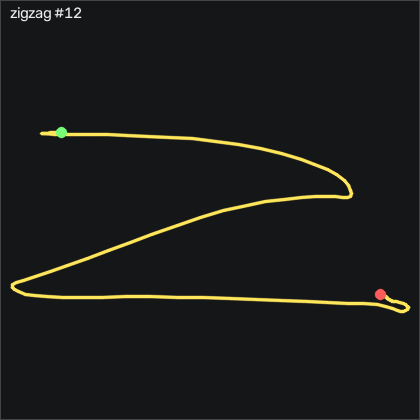

The file beside this chart, header and first rows:
t_s, ax, ay, az, gx, gy, gz, seq
0.00000, -0.825, -0.155, 0.458, -1.803, -0.6524, 1.197, 28412
0.01000, -0.83, -0.149, 0.453, -1.895, -0.5614, 1.197, 28413
0.02100, -0.851, -0.148, 0.455, -2.535, -0.3474, 0.3741, 28414
0.03000, -0.84, -0.141, 0.453, -3.236, -1.414, 0.00815, 28415
0.04000, -0.832, -0.132, 0.447, -4.029, -2.146, -0.1139, 28416
0.05000, -0.835, -0.12, 0.445, -5.157, -1.841, -0.1139, 28417
0.06000, -0.824, -0.09800, 0.442, -6.773, -1.384, 1.227, 28418
0.07000, -0.816, -0.07300, 0.441, -9.09, -0.04244, 2.752, 28419
0.08000, -0.834, -0.03200, 0.433, -12.44, 1.573, 3.392, 28420
0.09000, -0.826, 0.00500, 0.414, -17.08, 2.458, 4.154, 28421
0.1, -0.82, 0.01700, 0.416, -23.27, 2.854, 3.453, 28422
0.11, -0.819, -0.00800, 0.409, -30.01, 2.915, 0.7702, 28423
0.12, -0.813, -0.05600, 0.413, -36.07, 2.945, -2.004, 28424
0.13, -0.826, -0.152, 0.441, -40.31, 3.098, -6.943, 28425
0.14, -0.837, -0.327, 0.491, -41.29, 2.58, -13.92, 28426
0.151, -0.807, -0.575, 0.565, -35.28, 1.208, -19.35, 28427
0.16, -0.76, -0.913, 0.666, -18.66, 0.9326, -24.78, 28428
0.17, -0.759, -1.257, 0.76, 11.4, 2.183, -33.99, 28429
0.18, -0.757, -1.474, 0.789, 55.97, 2.58, -43.71, 28430
0.191, -0.829, -1.414, 0.694, 108.8, 3.769, -51, 28431
0.2, -0.913, -1.176, 0.542, 156.5, 4.287, -52.4, 28432
0.21, -0.898, -1.027, 0.462, 189.2, 2.092, -50.97, 28433
0.22, -0.802, -1.168, 0.46, 211.9, -0.01244, -46.42, 28434
0.23, -0.739, -1.257, 0.426, 239.4, 2.884, -39.05, 28435
0.24, -0.701, -1.203, 0.337, 271.9, 7.701, -33.59, 28436
0.25, -0.658, -0.924, 0.2, 303.5, 12.27, -32, 28437
0.26, -0.59, -0.639, 0.08200, 325.4, 17.4, -32.52, 28438
0.27, -0.54, -0.339, 0.00800, 335.9, 24.71, -33.5, 28439
0.28, -0.512, -0.206, -0.05500, 334.8, 35.51, -32.03, 28440
0.29, -0.502, -0.03100, -0.09900, 330.8, 47.46, -33.5, 28441
0.3, -0.568, 0.321, -0.142, 322.5, 60.02, -35.78, 28442
0.31, -0.767, 0.67, -0.17, 299.6, 72.61, -37.8, 28443
0.321, -0.965, 0.894, -0.142, 262.9, 78.37, -33.35, 28444
0.33, -1.013, 1.055, -0.112, 221.4, 75.57, -12.52, 28445
0.34, -0.975, 1.141, -0.116, 179.5, 73.74, 14.37, 28446
0.35, -0.971, 1.122, -0.129, 138.4, 75.35, 36.53, 28447
0.361, -0.951, 1.097, -0.09300, 99.26, 77.91, 47.23, 28448
0.37, -1.179, 0.948, -0.03400, 62.83, 80.75, 38.48, 28449
0.38, -1.3, 0.979, 0.00300, 37.4, 69.26, 33.64, 28450
0.39, -1.327, 1.032, 0.02400, 13.23, 52.06, 23.36, 28451
0.4, -1.311, 1.016, 0.04200, -14.76, 32.27, 9.154, 28452
0.41, -1.224, 0.922, 0.07800, -44.61, 14.74, -2.584, 28453
0.42, -1.083, 0.81, 0.09300, -73.6, 1.604, -9.017, 28454
0.43, -0.983, 0.751, 0.08100, -101.5, -4.097, -8.346, 28455
0.44, -0.875, 0.792, 0.05400, -130.6, -3.609, -0.4499, 28456
0.45, -0.753, 0.857, 0.01300, -163.8, 1.665, 12.9, 28457
0.46, -0.651, 0.891, -0.04900, -201.1, 11.73, 25.34, 28458
0.47, -0.552, 0.819, -0.1, -240.3, 23.8, 35.16, 28459
0.48, -0.432, 0.674, -0.127, -275.6, 37.73, 40.47, 28460
0.491, -0.361, 0.506, -0.15, -303, 55.63, 38.3, 28461
0.5, -0.383, 0.289, -0.165, -322.1, 76.51, 27.39, 28462
0.51, -0.49, 0.07000, -0.196, -333.1, 96.82, 7.447, 28463
0.52, -0.658, -0.08900, -0.156, -337.3, 113.3, -17.46, 28464
0.531, -0.817, -0.265, -0.155, -336.8, 122.4, -44.63, 28465
0.54, -0.946, -0.441, -0.149, -332.5, 124.4, -69.75, 28466
0.55, -1.119, -0.642, -0.113, -322.9, 121.4, -79.44, 28467
0.56, -1.201, -0.852, -0.04700, -307.4, 112.5, -71.24, 28468
0.57, -1.249, -1.056, 0.02300, -286.5, 100.7, -58.1, 28469
0.58, -1.223, -1.268, 0.159, -259.3, 86.54, -49.53, 28470
0.59, -1.241, -1.598, 0.362, -220, 73.37, -40.39, 28471
... 71 more rows
